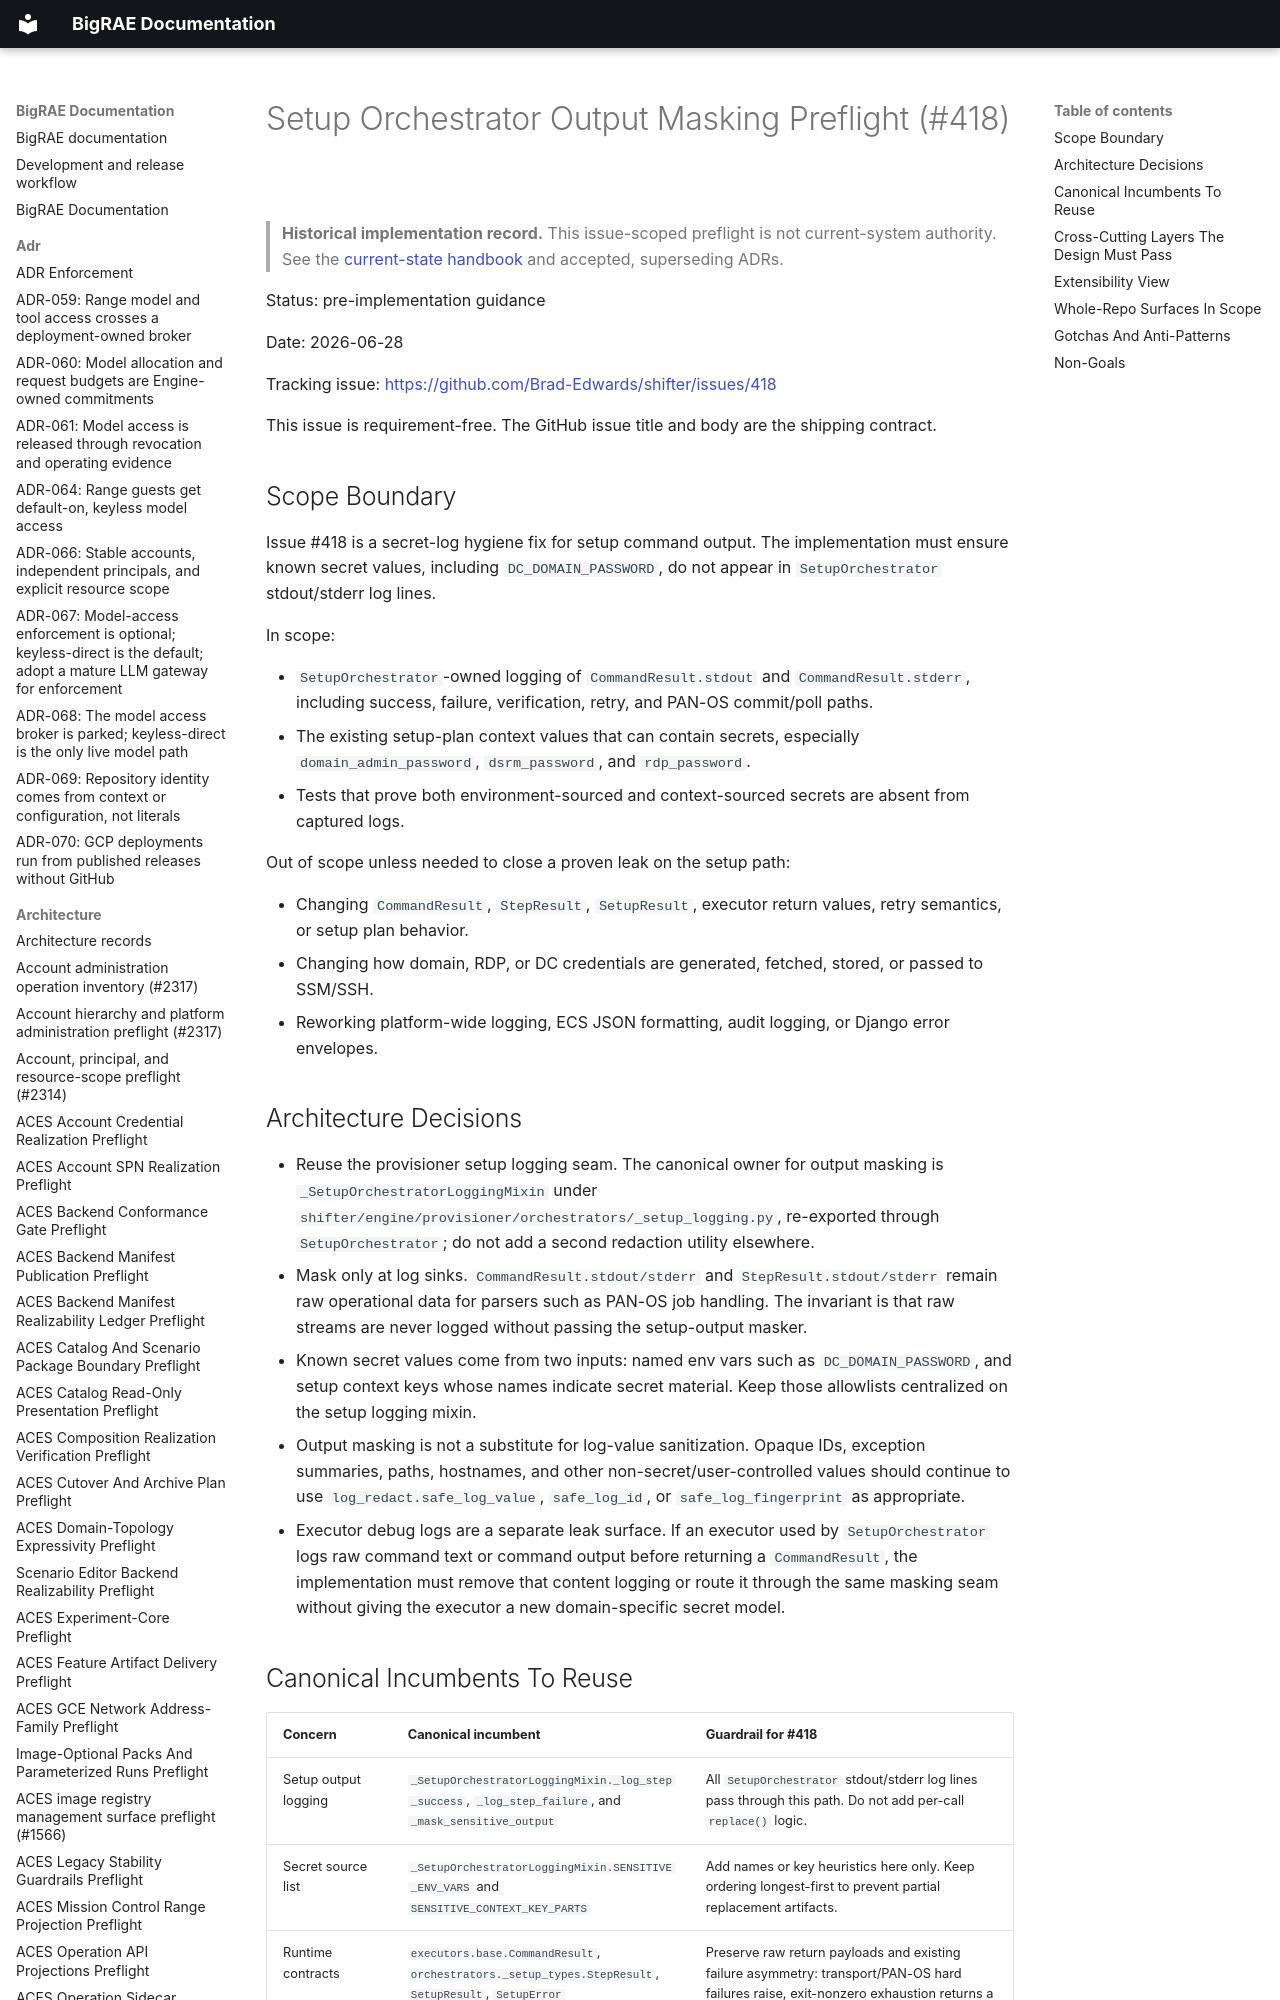

repository: Brad-Edwards/bigrae · page: architecture/setup-orchestrator-output-masking-preflight-418/index.html · generator: mkdocs

# Setup Orchestrator Output Masking Preflight (#418)

> **Historical implementation record.** This issue-scoped preflight is not current-system authority. See the [current-state handbook](../technical/architecture.md) and accepted, superseding ADRs.


Status: pre-implementation guidance

Date: 2026-06-28

Tracking issue: <https://github.com/Brad-Edwards/shifter/issues/418>

This issue is requirement-free. The GitHub issue title and body are the
shipping contract.
